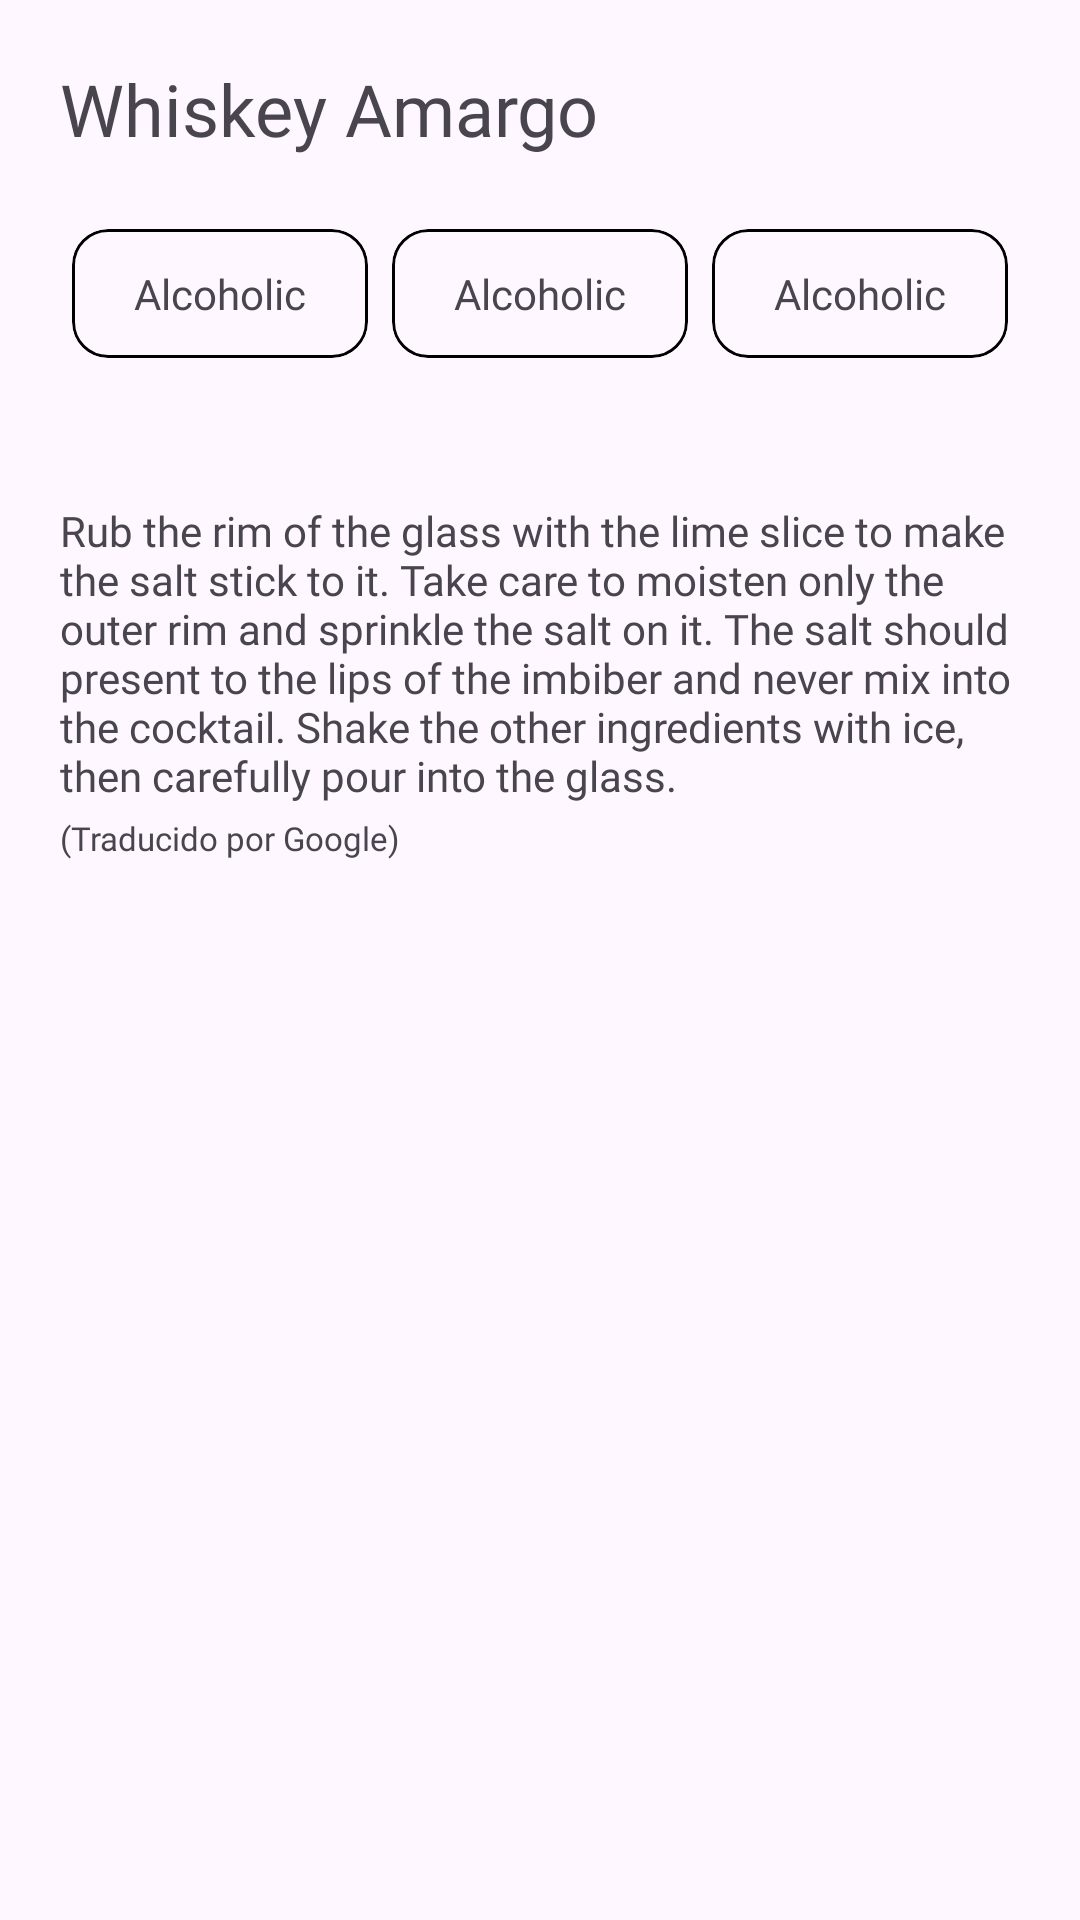

Android layout source for this screen:
<!-- AndroidManifest.xml: application theme Theme.CocktailsDB -->
<!-- res/layout/full_view_test.xml -->
<?xml version="1.0" encoding="utf-8"?>
<androidx.constraintlayout.widget.ConstraintLayout xmlns:android="http://schemas.android.com/apk/res/android"
    android:layout_width="match_parent"
    android:layout_height="match_parent"
    xmlns:app="http://schemas.android.com/apk/res-auto"
    xmlns:tools="http://schemas.android.com/tools">

    <TextView
        android:layout_width="wrap_content"
        android:textSize="24sp"
        android:text="Whiskey Amargo"
        android:layout_margin="20dp"
        app:layout_constraintTop_toTopOf="parent"
        app:layout_constraintStart_toStartOf="parent"
        android:id="@+id/tvName"
        android:fontFamily="@font/montserrat_regular"
        android:layout_height="wrap_content"/>

    <LinearLayout
        android:layout_width="match_parent"
        android:orientation="horizontal"
        app:layout_constraintTop_toBottomOf="@id/tvName"
        android:layout_margin="20dp"
        android:id="@+id/llCVs"
        android:layout_height="wrap_content">

        <com.google.android.material.card.MaterialCardView
            android:layout_width="0dp"
            android:layout_weight="30"
            app:strokeWidth="1dp"
            android:id="@+id/cv_kind"
            android:layout_margin="4dp"
            app:strokeColor="@color/black"
            android:layout_height="wrap_content">

            <TextView
                android:layout_width="wrap_content"
                android:text="Alcoholic"
                android:layout_margin="12dp"
                android:layout_gravity="center"
                android:singleLine="true"
                android:fontFamily="@font/montserrat_black"
                android:layout_height="wrap_content"/>

        </com.google.android.material.card.MaterialCardView>

        <com.google.android.material.card.MaterialCardView
            android:layout_width="0dp"
            android:layout_weight="30"
            app:strokeWidth="1dp"
            android:id="@+id/cvCategory"
            android:layout_margin="4dp"
            app:strokeColor="@color/black"
            android:layout_height="wrap_content">

            <TextView
                android:layout_width="wrap_content"
                android:text="Alcoholic"
                android:layout_margin="12dp"
                android:singleLine="true"
                android:layout_gravity="center"
                android:fontFamily="@font/montserrat_black"
                android:layout_height="wrap_content"/>

        </com.google.android.material.card.MaterialCardView>

        <com.google.android.material.card.MaterialCardView
            android:layout_width="0dp"
            android:layout_weight="30"
            app:strokeWidth="1dp"
            android:id="@+id/cvGlass"
            android:layout_margin="4dp"
            app:strokeColor="@color/black"
            android:layout_height="wrap_content">

            <TextView
                android:layout_width="wrap_content"
                android:text="Alcoholic"
                android:layout_margin="12dp"
                android:singleLine="true"
                android:layout_gravity="center"
                android:fontFamily="@font/montserrat_black"
                android:layout_height="wrap_content"/>

        </com.google.android.material.card.MaterialCardView>

    </LinearLayout>

    <ImageButton
        android:layout_width="24dp"
        android:id="@+id/popUpMenuDescriptionTranslations"
        app:layout_constraintTop_toBottomOf="@id/llCVs"
        app:layout_constraintEnd_toEndOf="parent"
        android:layout_marginEnd="20dp"
        android:layout_marginTop="20dp"
        android:background="@null"
        android:scaleType="fitXY"
        android:src="@drawable/three_dots_svgrepo_com"
        android:layout_height="24dp"/>

    <TextView
        android:layout_width="match_parent"
        android:text="Rub the rim of the glass with the lime slice to make the salt stick to it. Take care to moisten only the outer rim and sprinkle the salt on it. The salt should present to the lips of the imbiber and never mix into the cocktail. Shake the other ingredients with ice, then carefully pour into the glass."
        android:layout_marginStart="20dp"
        android:layout_marginEnd="20dp"
        app:layout_constraintTop_toBottomOf="@id/popUpMenuDescriptionTranslations"
        android:id="@+id/tvInstructions"
        android:fontFamily="@font/montserrat_regular"
        android:layout_height="wrap_content"/>

    <TextView
        android:layout_width="wrap_content"
        app:layout_constraintTop_toBottomOf="@id/tvInstructions"
        app:layout_constraintStart_toStartOf="@id/tvInstructions"
        android:text="(Traducido por Google)"
        android:layout_marginTop="4dp"
        android:textSize="11sp"
        android:fontFamily="@font/montserrat_italic"
        android:id="@+id/tvTranslatedByGoogle"
        android:layout_height="wrap_content"/>

    <androidx.recyclerview.widget.RecyclerView
        android:layout_width="match_parent"
        app:layout_constraintTop_toBottomOf="@id/tvTranslatedByGoogle"
        android:layout_margin="20dp"
        app:layoutManager="androidx.recyclerview.widget.LinearLayoutManager"
        android:orientation="vertical"
        tools:listitem="@layout/item_ingredient"
        android:layout_height="wrap_content"/>

</androidx.constraintlayout.widget.ConstraintLayout>
<!-- res/layout/item_ingredient.xml (included above) -->
<?xml version="1.0" encoding="utf-8"?>
<LinearLayout xmlns:android="http://schemas.android.com/apk/res/android"
    android:layout_width="match_parent"
    android:layout_height="wrap_content"
    xmlns:app="http://schemas.android.com/apk/res-auto">

    <com.google.android.material.card.MaterialCardView
        android:layout_width="match_parent"
        android:layout_margin="12dp"
        app:cardCornerRadius="10dp"
        android:id="@+id/cvMain"
        app:strokeWidth="1dp"
        app:strokeColor="@color/similYellow"
        android:layout_height="wrap_content">

        <RelativeLayout
            android:layout_width="match_parent"
            android:layout_height="match_parent">

            <de.hdodenhof.circleimageview.CircleImageView
                android:layout_width="60dp"
                android:layout_alignParentStart="true"
                android:layout_centerVertical="true"
                android:layout_margin="12dp"
                android:id="@+id/ivIngredient"
                android:src="@drawable/pop_drink_3"
                android:layout_height="60dp"/>

            <TextView
                android:layout_width="130dp"
                android:id="@+id/tvNameIngredient"
                android:text="Vodka 1/2 oz"
                android:layout_toEndOf="@id/ivIngredient"
                android:layout_centerVertical="true"
                android:layout_toStartOf="@id/tvTranslations"
                android:layout_marginEnd="8dp"
                android:textSize="16sp"
                android:fontFamily="@font/montserrat_regular"
                android:layout_marginStart="12dp"
                android:layout_height="wrap_content"/>

            <LinearLayout
                android:layout_width="wrap_content"
                android:id="@+id/tvTranslations"
                android:layout_centerVertical="true"
                android:layout_alignParentEnd="true"
                android:orientation="vertical"
                android:layout_height="wrap_content">

                <TextView
                    android:layout_width="wrap_content"
                    android:layout_marginEnd="12dp"
                    android:layout_gravity="end"
                    android:textSize="11sp"
                    android:id="@+id/tvOZtoML"
                    android:fontFamily="@font/montserrat_medium_italic"
                    android:text="1 oz ≈ 30 ml"
                    android:layout_height="wrap_content"/>

                <TextView
                    android:layout_width="wrap_content"
                    android:layout_marginEnd="12dp"
                    android:layout_gravity="end"
                    android:id="@+id/tvTsp"
                    android:textSize="11sp"
                    android:fontFamily="@font/montserrat_medium_italic"
                    android:text="tsp = Cucharada de té"
                    android:layout_height="wrap_content"/>

                <TextView
                    android:layout_width="wrap_content"
                    android:layout_marginEnd="12dp"
                    android:layout_gravity="end"
                    android:id="@+id/tvTbsp"
                    android:textSize="11sp"
                    android:fontFamily="@font/montserrat_medium_italic"
                    android:text="tbsp/tblsp = Cucharada"
                    android:layout_height="wrap_content"/>

                <TextView
                    android:layout_width="wrap_content"
                    android:layout_marginEnd="12dp"
                    android:id="@+id/tvSlice"
                    android:textSize="11sp"
                    android:layout_gravity="end"
                    android:fontFamily="@font/montserrat_medium_italic"
                    android:text="slice = Rebanada"
                    android:layout_height="wrap_content"/>

            </LinearLayout>

        </RelativeLayout>

    </com.google.android.material.card.MaterialCardView>

</LinearLayout>
<!-- resources referenced by this layout -->
<resources>
  <color name="black">#FF000000</color>
  <color name="similYellow">#F6A018</color>
  <style name="Theme.CocktailsDB" parent="Base.Theme.CocktailsDB" />
  <style name="Base.Theme.CocktailsDB" parent="Theme.Material3.DayNight.NoActionBar">
          
          
          
          <item name="android:statusBarColor">@color/mainbackground</item>
          
          <item name="android:textColorPrimary">@color/black</item>
      </style>
  <color name="mainbackground">#5C6B66</color>
</resources>
